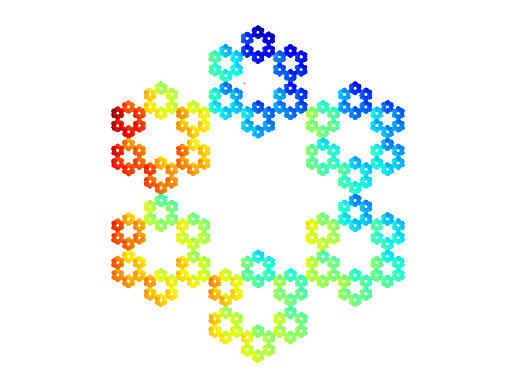

Write Python code to recreate this figure.
import numpy as np 
import matplotlib.pyplot as plt 
import os

class ChaosGame:
    """ Calculating fractal distributions of points based on n-gons and
        returning them as color coded scatter plots.

        Parameters
        ----------
        n: size of n-gon (3 or above)
        r: ratio between previous point the corner decisive of next point 
           default value: 0.5; range: (0, 1)

        Returns
        -------
        fig.png

    """
    def __init__(self, n=3, r=0.5):
        self.n = n
        self.r = r

        # litt pussig error raise (2x)
        if r < 0 or 1 < r:
            raise ValueError(f"r must be between 0 and 1; r is {r}")

        if n < 3:
            raise ValueError(f"n must be above at least 3; n is {n}")

        if not isinstance(n, int):
            raise TypeError(f"n must be of type integer; n is {type(n)}")
        
        self._generate_ngon()
        self._starting_point()


    def _generate_ngon(self):
        """ Generate array with the n-gon corner points."""
        n = self.n
        self._corners = np.array([[np.sin(i*2*np.pi/(n)), np.cos(i*2*np.pi/(n))] for i in range(n)])


    def _starting_point(self):
        """ Randomely select a start point."""
        weight = np.random.random(self.n)
        weight = weight/np.sum(weight)

        weighted_corners = np.array([self._corners[i] * weight[i] for i in range(self.n)])
        self.start_value = np.sum(weighted_corners, axis=0) # sum the linear combinations


    def iterate(self, steps, discard=5):
        """ Accomplish the fractal algorithm
        
        Parameters
        ----------
        
        matrix of array with a randomely selected start points
        
        
        """
        r = self.r
        X = np.empty((steps, 2))       # matrix storing the points
        X[0] = self.start_value
        _randome_corners = np.zeros(steps) 

        for i in range(steps-1):
            c = np.random.randint(self.n)
            X[i+1] = r * X[i] + (1-r) * self._corners[c]
            _randome_corners[i+1] = c

        self._randome_corners = np.delete(_randome_corners, (0, discard), axis=0)
        self.X = np.delete(X, (0, discard), axis=0)


    def _method_compute_color(self):
        _color_value = []
        _color_value.append(self._randome_corners[0])

        for i in range(len(self.X)-1):
            _color_value.append(0.5 * (_color_value[i] + self._randome_corners[i+1]))
        
        return _color_value


    def plot(self, color=False, cmap_name="jet"):
        # Create figure and adjust figure height to number of colormaps

        if color:
            colors = self._method_compute_color()
        else: 
            colors = "black"

        plt.scatter(*zip(*self.X), c=colors, cmap=cmap_name, s=0.2, marker=".")
        
        # Turn off *all* ticks & spines, not just the ones with colormaps.
        plt.axis("equal")
        plt.axis("off")


    def show(self, color=False, cmap_name="jet"):
        self.plot(color, cmap_name)
        plt.show()


    def savepng(self, outfile, color=False, cmap_name="jet"):
        name, ext = os.path.splitext(outfile)

        if ext == ".png":
            filename = outfile
        elif not ext:
            filename = name+".png"
        else:
            raise NameError ("Only accepted file extension is png")
        
        self.plot(color, cmap_name="jet")
        plt.savefig(filename, dpi=300, transparent=True)



if __name__ == "__main__":
    
# Creating figures:
    N = 100_000
    test_f = ChaosGame(6, 1/3)
    test_f.iterate(N)
    test_f.savepng("6-gon", True)
    




   

